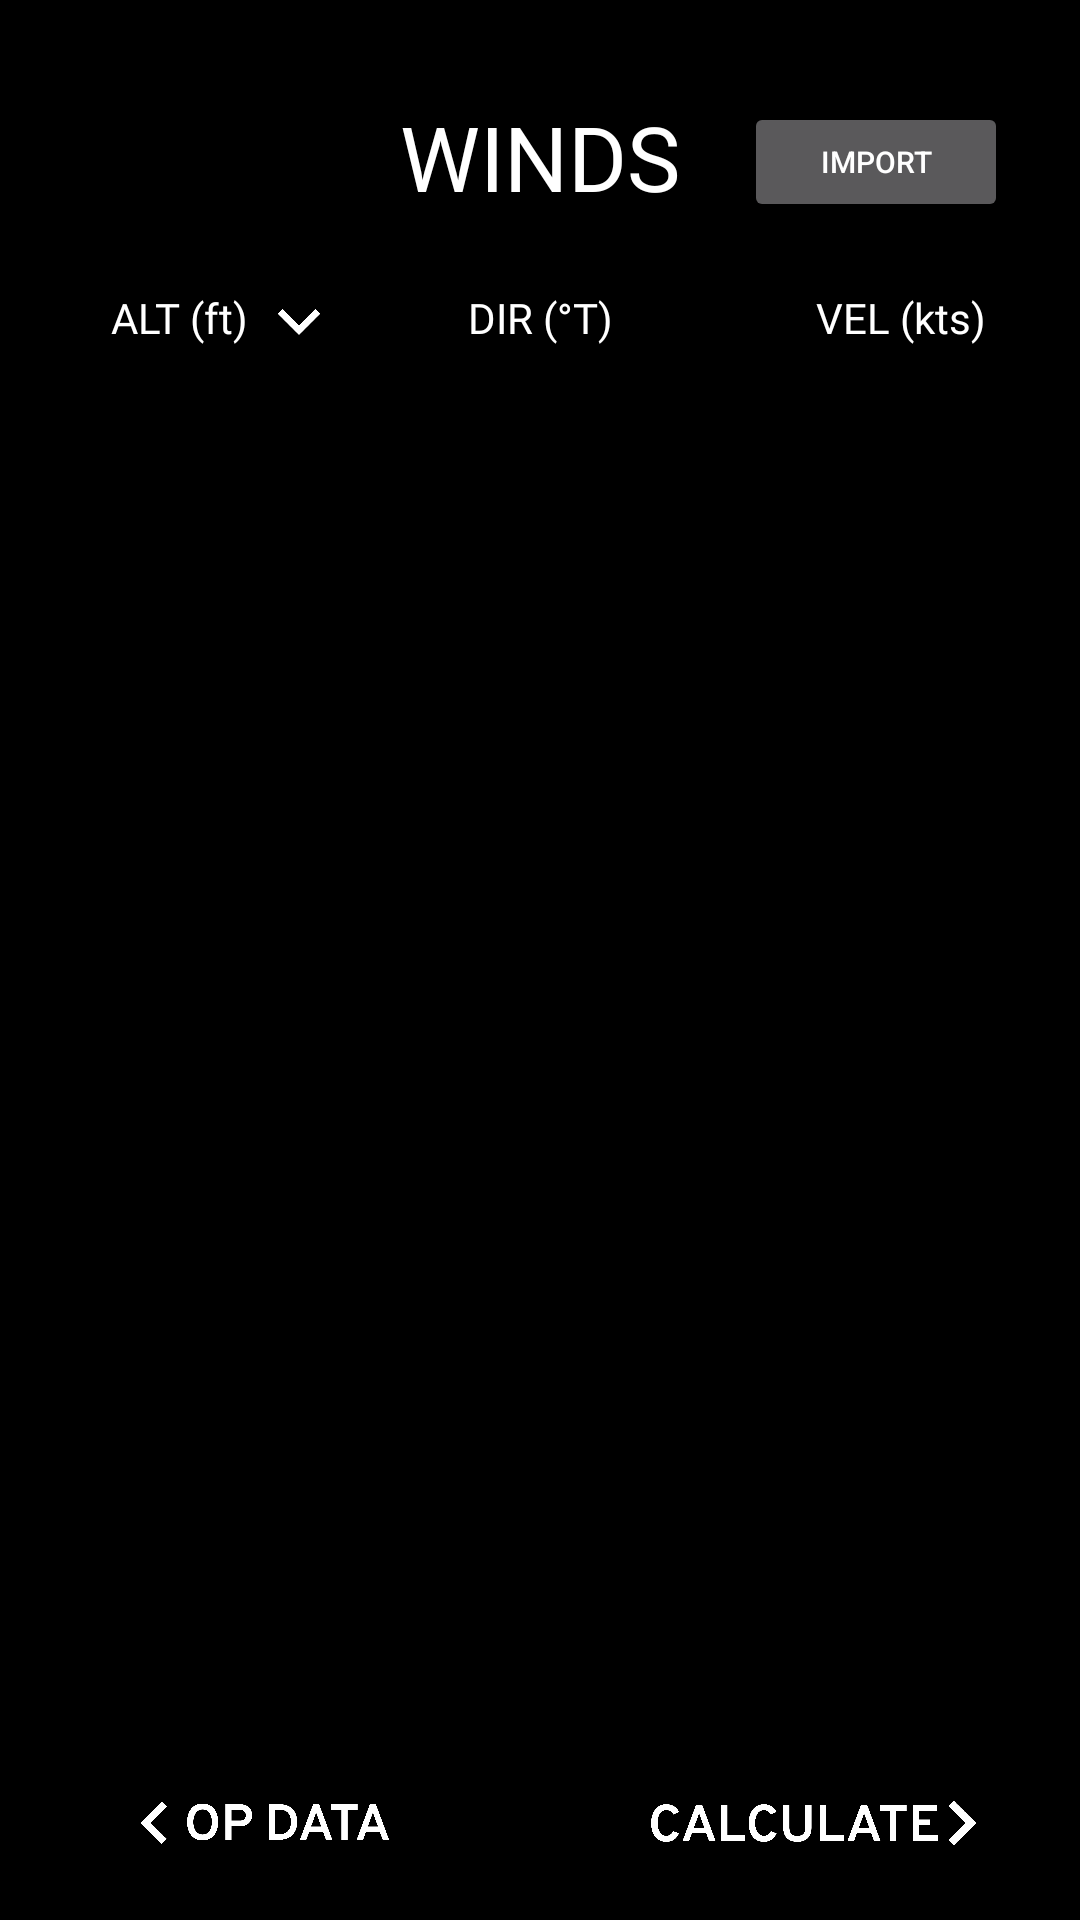

The Android layout XML behind this screen, and the referenced resources:
<!-- AndroidManifest.xml: application theme Theme.AppCompat.NoActionBar -->
<!-- res/layout/activity_wind_input.xml -->
<?xml version="1.0" encoding="utf-8"?>
<androidx.constraintlayout.widget.ConstraintLayout xmlns:android="http://schemas.android.com/apk/res/android"
    xmlns:app="http://schemas.android.com/apk/res-auto"
    xmlns:tools="http://schemas.android.com/tools"
    android:layout_width="match_parent"
    android:layout_height="match_parent"
    android:background="@color/colorPrimaryDark"
    tools:context=".WindInput">

    <ToggleButton
        android:id="@+id/sortAltitudeButton"
        android:layout_width="14dp"
        android:layout_height="14dp"
        android:layout_marginStart="68dp"
        android:layout_marginTop="28dp"
        android:background="@drawable/sort_winds_toggle_selector"
        android:textOff=""
        android:textOn=""
        android:textSize="@android:dimen/app_icon_size"
        app:layout_constraintStart_toEndOf="parent"
        app:layout_constraintStart_toStartOf="@+id/windsAltitudeHeaderTextView"
        app:layout_constraintTop_toBottomOf="@+id/windsTitleTextView" />

    <Button
        android:id="@+id/windsAloftButton"
        android:layout_width="wrap_content"
        android:layout_height="40dp"
        android:layout_marginTop="34dp"
        android:layout_marginEnd="24dp"
        android:onClick="windsAloft"
        android:text="Import"
        android:textColor="@color/textColor"
        android:textSize="10dp"
        app:layout_constraintEnd_toEndOf="parent"
        app:layout_constraintTop_toTopOf="parent" />

    <TextView
        android:id="@+id/windsTitleTextView"
        android:layout_width="wrap_content"
        android:layout_height="wrap_content"
        android:layout_marginTop="32dp"
        android:fontFamily="@font/overpass_bold"
        android:text="WINDS"
        android:textColor="@color/textColor"
        android:textSize="30dp"
        app:layout_constraintEnd_toEndOf="parent"
        app:layout_constraintStart_toStartOf="parent"
        app:layout_constraintTop_toTopOf="parent" />

    <ImageButton
        android:id="@+id/backToOpDataBtn"
        android:layout_width="130dp"
        android:layout_height="38dp"
        android:layout_marginStart="24dp"
        android:background="@drawable/change_color"
        android:onClick="backToOpData"
        android:scaleType="fitCenter"
        app:layout_constraintBottom_toBottomOf="parent"
        app:layout_constraintStart_toStartOf="parent"
        app:layout_constraintTop_toBottomOf="@+id/scrollView2"
        app:srcCompat="@drawable/op_data_button" />

    <ImageButton
        android:id="@+id/calculatePaperCalcsButton"
        android:layout_width="130dp"
        android:layout_height="45dp"
        android:layout_marginEnd="24dp"
        android:background="@drawable/change_color"
        android:onClick="calculateBtn"
        android:scaleType="fitCenter"
        app:layout_constraintBottom_toBottomOf="parent"
        app:layout_constraintEnd_toEndOf="parent"
        app:layout_constraintTop_toBottomOf="@+id/scrollView2"
        app:srcCompat="@drawable/calculate_button" />

    <View
        android:id="@+id/leftBar"
        android:layout_width="1dp"
        android:layout_height="1dp"
        android:background="@android:color/transparent"
        app:layout_constraintEnd_toStartOf="@+id/rightBar"
        app:layout_constraintStart_toStartOf="parent" />

    <View
        android:id="@+id/rightBar"
        android:layout_width="1dp"
        android:layout_height="1dp"
        android:background="@android:color/transparent"
        app:layout_constraintEnd_toEndOf="parent"
        app:layout_constraintStart_toEndOf="@+id/leftBar" />

    <TextView
        android:id="@+id/windsAltitudeHeaderTextView"
        android:layout_width="70dp"
        android:layout_height="wrap_content"
        android:layout_marginTop="24dp"
        android:fontFamily="@font/overpass_bold"
        android:text="ALT (ft)"
        android:textAlignment="center"
        android:textColor="@color/textColor"
        android:textSize="14dp"
        app:layout_constraintEnd_toStartOf="@+id/leftBar"
        app:layout_constraintStart_toStartOf="parent"
        app:layout_constraintTop_toBottomOf="@+id/windsTitleTextView" />

    <TextView
        android:id="@+id/windsDirectionHeaderTextView"
        android:layout_width="wrap_content"
        android:layout_height="wrap_content"
        android:layout_marginTop="24dp"
        android:fontFamily="@font/overpass_bold"
        android:text="DIR (°T)"
        android:textColor="@color/textColor"
        android:textSize="14dp"
        app:layout_constraintEnd_toEndOf="parent"
        app:layout_constraintStart_toStartOf="parent"
        app:layout_constraintTop_toBottomOf="@+id/windsTitleTextView" />

    <TextView
        android:id="@+id/windsVelocityTextView"
        android:layout_width="70dp"
        android:layout_height="wrap_content"
        android:layout_marginTop="24dp"
        android:fontFamily="@font/overpass_bold"
        android:text="VEL (kts)"
        android:textAlignment="center"
        android:textColor="@color/textColor"
        android:textSize="14dp"
        app:layout_constraintEnd_toEndOf="parent"
        app:layout_constraintStart_toEndOf="@+id/rightBar"
        app:layout_constraintTop_toBottomOf="@+id/windsTitleTextView" />

    <ScrollView
        android:id="@+id/scrollView2"
        android:layout_width="match_parent"
        android:layout_height="match_parent"
        android:layout_marginTop="130dp"
        android:layout_marginBottom="65dp"
        app:layout_constraintBottom_toBottomOf="parent"
        app:layout_constraintEnd_toEndOf="parent"
        app:layout_constraintStart_toStartOf="parent"
        app:layout_constraintTop_toBottomOf="@+id/mffjmMainMenuTextView">

        <androidx.recyclerview.widget.RecyclerView
            android:id="@+id/windsRecyclerView"
            android:layout_width="match_parent"
            android:layout_height="wrap_content"
            android:layout_marginTop="0dp"
            app:layout_constraintTop_toBottomOf="parent">

        </androidx.recyclerview.widget.RecyclerView>
    </ScrollView>
</androidx.constraintlayout.widget.ConstraintLayout>
<!-- resources referenced by this layout -->
<resources>
  <color name="colorPrimaryDark">#000000</color>
  <color name="textColor">#FFFFFF</color>
  <!-- drawable calculate_button: png bitmap (drawable, 24798 bytes) -->
  <!-- drawable change_color (drawable) -->
  <?xml version="1.0" encoding="utf-8"?>
  <selector xmlns:android="http://schemas.android.com/apk/res/android">
  
      <item android:state_pressed="true" android:drawable="@drawable/button_corners_pressed"/> 
      <item android:state_focused="true" android:drawable="@drawable/button_corners"/> 
      <item android:drawable="@drawable/button_corners"/> 
  
  
  
  </selector>
  <!-- drawable op_data_button: png bitmap (drawable, 23527 bytes) -->
  <!-- drawable sort_winds_toggle_selector (drawable) -->
  <?xml version="1.0" encoding="utf-8"?>
  <selector xmlns:android="http://schemas.android.com/apk/res/android">
      <item android:drawable="@drawable/arrow_up" android:state_checked="true"/>
      <item android:drawable="@drawable/arrow_down" android:state_checked="false"/>
  </selector>
  <!-- drawable button_corners_pressed (drawable) -->
  <?xml version="1.0" encoding="utf-8"?>
  <shape xmlns:android="http://schemas.android.com/apk/res/android">
  
      <solid android:color="@color/buttonPress"/>
      <corners android:radius="10dp" />
  
      <padding
          android:right="10dp"
          android:left="10dp"
          android:bottom="10dp"
          android:top="10dp" />
  
  </shape>
  <!-- drawable button_corners (drawable) -->
  <?xml version="1.0" encoding="utf-8"?>
  <shape xmlns:android="http://schemas.android.com/apk/res/android">
  
  	<solid android:color="@color/colorPrimaryDark"/>
  	<corners android:radius="10dp" />
  
  	<padding
  		android:right="10dp"
  		android:left="10dp"
  		android:bottom="10dp"
  		android:top="10dp" />
  
  </shape>
  <!-- drawable arrow_up: png bitmap (drawable, 6112 bytes) -->
  <!-- drawable arrow_down: png bitmap (drawable, 6105 bytes) -->
  <color name="buttonPress">#33FFFFFF</color>
</resources>
